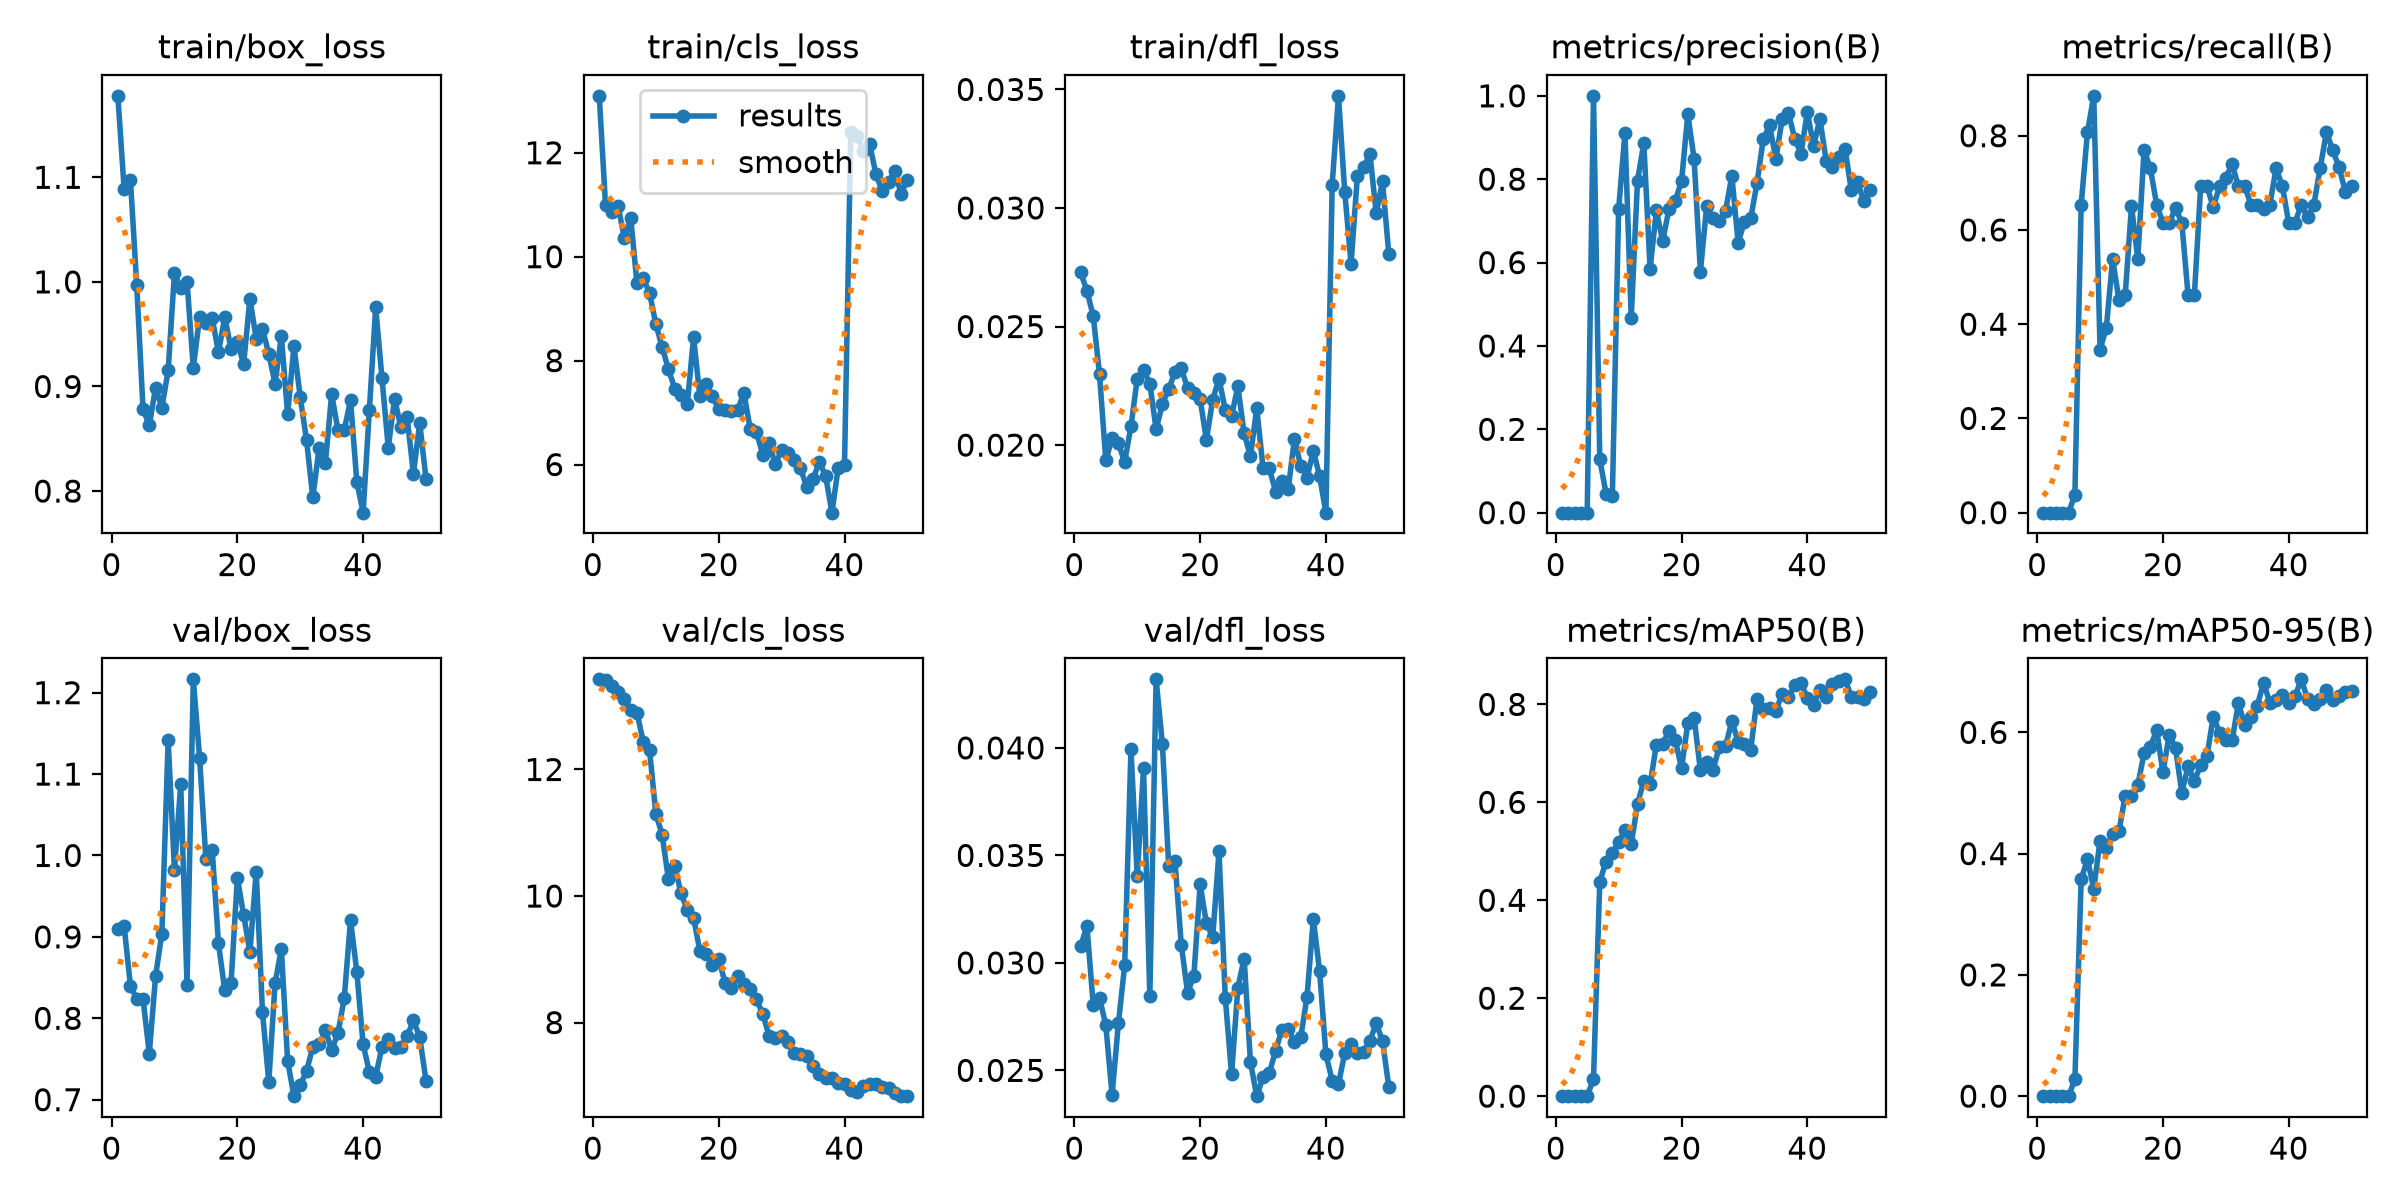

Source data for this figure (header and first rows):
epoch, time, train/box_loss, train/cls_loss, train/dfl_loss, metrics/precision(B), metrics/recall(B), metrics/mAP50(B), metrics/mAP50-95(B), val/box_loss, val/cls_loss, val/dfl_loss, lr/pg0, lr/pg1, lr/pg2
1, 2.669, 1.178, 13.1, 0.02729, 0, 0, 0, 0, 0.9096, 13.42, 0.03077, 3.756e-05, 3.756e-05, 3.756e-05
2, 4.542, 1.089, 10.99, 0.0265, 0, 0, 0, 0, 0.9134, 13.42, 0.03172, 7.67006e-05, 7.67006e-05, 7.67006e-05
3, 6.436, 1.097, 10.86, 0.02545, 0, 0, 0, 0, 0.8398, 13.32, 0.02803, 0.0001142, 0.0001142, 0.0001142
4, 8.176, 0.9973, 10.97, 0.02299, 0, 0, 0, 0, 0.8236, 13.23, 0.02838, 0.0001501, 0.0001501, 0.0001501
5, 10.11, 0.8789, 10.35, 0.01935, 0, 0, 0, 0, 0.8241, 13.12, 0.0271, 0.0001845, 0.0001845, 0.0001845
6, 12.02, 0.8627, 10.75, 0.0203, 1, 0.03846, 0.035, 0.028, 0.7565, 12.94, 0.02387, 0.0002171, 0.0002171, 0.0002171
7, 14.12, 0.899, 9.486, 0.02007, 0.1278, 0.6539, 0.4383, 0.3578, 0.8519, 12.9, 0.02718, 0.0002482, 0.0002482, 0.0002482
8, 16.19, 0.8797, 9.583, 0.01929, 0.04565, 0.8077, 0.4792, 0.3908, 0.9041, 12.43, 0.02988, 0.0002696, 0.0002696, 0.0002696
9, 18.23, 0.9153, 9.3, 0.02079, 0.04078, 0.8846, 0.4959, 0.3421, 1.142, 12.3, 0.03993, 0.0002634, 0.0002634, 0.0002634
10, 20.17, 1.008, 8.704, 0.0228, 0.7283, 0.3462, 0.5183, 0.4211, 0.9825, 11.3, 0.03403, 0.0002572, 0.0002572, 0.0002572
11, 21.93, 0.994, 8.262, 0.02318, 0.9106, 0.3922, 0.5435, 0.4093, 1.087, 10.97, 0.03905, 0.000251, 0.000251, 0.000251
12, 23.97, 1, 7.834, 0.02259, 0.4671, 0.5385, 0.5145, 0.4331, 0.8414, 10.26, 0.02844, 0.0002448, 0.0002448, 0.0002448
13, 25.97, 0.9179, 7.462, 0.02067, 0.7964, 0.4517, 0.5964, 0.4365, 1.216, 10.48, 0.04319, 0.0002386, 0.0002386, 0.0002386
14, 27.73, 0.9667, 7.339, 0.02172, 0.887, 0.4615, 0.6438, 0.4956, 1.12, 10.04, 0.04017, 0.0002324, 0.0002324, 0.0002324
15, 29.48, 0.9609, 7.164, 0.02236, 0.585, 0.6507, 0.6367, 0.4944, 0.9956, 9.783, 0.03452, 0.0002262, 0.0002262, 0.0002262
16, 31.24, 0.9652, 8.45, 0.02308, 0.725, 0.5385, 0.7178, 0.5124, 1.007, 9.654, 0.03472, 0.00022, 0.00022, 0.00022
17, 33.25, 0.9326, 7.311, 0.02324, 0.6516, 0.7692, 0.7198, 0.5659, 0.892, 9.133, 0.03085, 0.0002138, 0.0002138, 0.0002138
18, 35.32, 0.9663, 7.549, 0.0224, 0.728, 0.7308, 0.7452, 0.5762, 0.8342, 9.085, 0.02862, 0.0002076, 0.0002076, 0.0002076
19, 37.11, 0.9358, 7.311, 0.02221, 0.7485, 0.6539, 0.7282, 0.6039, 0.8433, 8.916, 0.02939, 0.0002014, 0.0002014, 0.0002014
20, 39.09, 0.943, 7.069, 0.02193, 0.7952, 0.6154, 0.6694, 0.5342, 0.9724, 9.005, 0.03365, 0.0001952, 0.0001952, 0.0001952
21, 41.1, 0.9213, 7.05, 0.02022, 0.9556, 0.6154, 0.7622, 0.5958, 0.9271, 8.631, 0.03184, 0.0001891, 0.0001891, 0.0001891
22, 43.12, 0.9838, 7.021, 0.02192, 0.8483, 0.6457, 0.7725, 0.5743, 0.8811, 8.54, 0.03119, 0.0001829, 0.0001829, 0.0001829
23, 45.29, 0.9456, 7.047, 0.0228, 0.5782, 0.6154, 0.6653, 0.5008, 0.9801, 8.733, 0.03519, 0.0001767, 0.0001767, 0.0001767
24, 47.28, 0.955, 7.382, 0.02148, 0.7357, 0.4615, 0.6816, 0.5438, 0.8073, 8.617, 0.02837, 0.0001705, 0.0001705, 0.0001705
25, 49.25, 0.9312, 6.685, 0.02123, 0.706, 0.4619, 0.6662, 0.5204, 0.7218, 8.537, 0.02482, 0.0001643, 0.0001643, 0.0001643
26, 51.28, 0.9027, 6.621, 0.02248, 0.6989, 0.6923, 0.7128, 0.5455, 0.8431, 8.366, 0.02885, 0.0001581, 0.0001581, 0.0001581
27, 53.28, 0.9483, 6.193, 0.02049, 0.7238, 0.6923, 0.7142, 0.5605, 0.885, 8.138, 0.0302, 0.0001519, 0.0001519, 0.0001519
28, 55.49, 0.8733, 6.411, 0.01954, 0.8082, 0.6484, 0.7662, 0.6261, 0.7475, 7.792, 0.02539, 0.0001457, 0.0001457, 0.0001457
29, 57.53, 0.9385, 6.004, 0.02155, 0.6479, 0.6923, 0.7235, 0.5997, 0.7043, 7.753, 0.0238, 0.0001395, 0.0001395, 0.0001395
30, 59.27, 0.8899, 6.28, 0.01905, 0.6976, 0.7103, 0.7189, 0.5879, 0.7182, 7.783, 0.02468, 0.0001333, 0.0001333, 0.0001333
31, 61.12, 0.8489, 6.225, 0.01902, 0.7062, 0.7398, 0.7068, 0.5869, 0.7348, 7.687, 0.02488, 0.0001271, 0.0001271, 0.0001271
32, 62.92, 0.794, 6.089, 0.01804, 0.7905, 0.6923, 0.8117, 0.6481, 0.7649, 7.512, 0.02591, 0.0001209, 0.0001209, 0.0001209
33, 64.83, 0.841, 5.925, 0.01848, 0.8964, 0.6923, 0.7901, 0.6127, 0.768, 7.507, 0.0269, 0.0001147, 0.0001147, 0.0001147
34, 66.56, 0.8268, 5.569, 0.01813, 0.9291, 0.6539, 0.7924, 0.6252, 0.7856, 7.476, 0.02694, 0.0001085, 0.0001085, 0.0001085
35, 68.32, 0.8928, 5.723, 0.02027, 0.8484, 0.6539, 0.7864, 0.6437, 0.761, 7.321, 0.02631, 0.0001023, 0.0001023, 0.0001023
36, 70.25, 0.8583, 6.05, 0.01911, 0.9437, 0.6446, 0.8216, 0.6821, 0.7818, 7.194, 0.02654, 9.6091e-05, 9.6091e-05, 9.6091e-05
37, 72.21, 0.8587, 5.78, 0.01862, 0.9596, 0.6539, 0.8158, 0.6488, 0.8245, 7.129, 0.02843, 8.98936e-05, 8.98936e-05, 8.98936e-05
38, 74.14, 0.8868, 5.074, 0.01977, 0.8965, 0.7308, 0.8391, 0.6531, 0.9208, 7.122, 0.03204, 8.36962e-05, 8.36962e-05, 8.36962e-05
39, 76.03, 0.8089, 5.939, 0.01868, 0.8615, 0.6923, 0.8443, 0.6621, 0.8569, 7.04, 0.0296, 7.74988e-05, 7.74988e-05, 7.74988e-05
40, 77.93, 0.7794, 5.992, 0.01715, 0.9611, 0.6154, 0.813, 0.6486, 0.768, 7.034, 0.02575, 7.13014e-05, 7.13014e-05, 7.13014e-05
41, 100.7, 0.8779, 12.39, 0.03099, 0.8794, 0.6154, 0.7988, 0.6594, 0.7339, 6.939, 0.02452, 6.5104e-05, 6.5104e-05, 6.5104e-05
42, 102.5, 0.9756, 12.33, 0.03473, 0.9444, 0.6531, 0.8298, 0.6875, 0.7282, 6.908, 0.02436, 5.89066e-05, 5.89066e-05, 5.89066e-05
43, 104.1, 0.9079, 12.03, 0.03066, 0.8446, 0.6273, 0.815, 0.6552, 0.7649, 6.992, 0.02581, 5.27092e-05, 5.27092e-05, 5.27092e-05
44, 105.9, 0.8416, 12.17, 0.02765, 0.8301, 0.6539, 0.8417, 0.6467, 0.7746, 7.03, 0.02622, 4.65118e-05, 4.65118e-05, 4.65118e-05
45, 107.6, 0.8882, 11.58, 0.03133, 0.8537, 0.7308, 0.8473, 0.6543, 0.7635, 7.032, 0.02582, 4.03144e-05, 4.03144e-05, 4.03144e-05
46, 109.3, 0.8613, 11.27, 0.03172, 0.8733, 0.8077, 0.8511, 0.6701, 0.7645, 6.989, 0.02587, 3.4117e-05, 3.4117e-05, 3.4117e-05
47, 111, 0.8706, 11.43, 0.03228, 0.773, 0.7692, 0.8158, 0.6529, 0.7778, 6.959, 0.02638, 2.79196e-05, 2.79196e-05, 2.79196e-05
48, 112.7, 0.8166, 11.65, 0.02977, 0.7923, 0.7335, 0.8153, 0.6606, 0.7974, 6.882, 0.02719, 2.17222e-05, 2.17222e-05, 2.17222e-05
49, 114.4, 0.8652, 11.21, 0.03112, 0.7469, 0.6815, 0.8102, 0.6674, 0.7769, 6.84, 0.02636, 1.55248e-05, 1.55248e-05, 1.55248e-05
50, 116.2, 0.8118, 11.48, 0.02806, 0.7742, 0.6923, 0.8254, 0.6683, 0.7233, 6.837, 0.02424, 9.3274e-06, 9.3274e-06, 9.3274e-06
